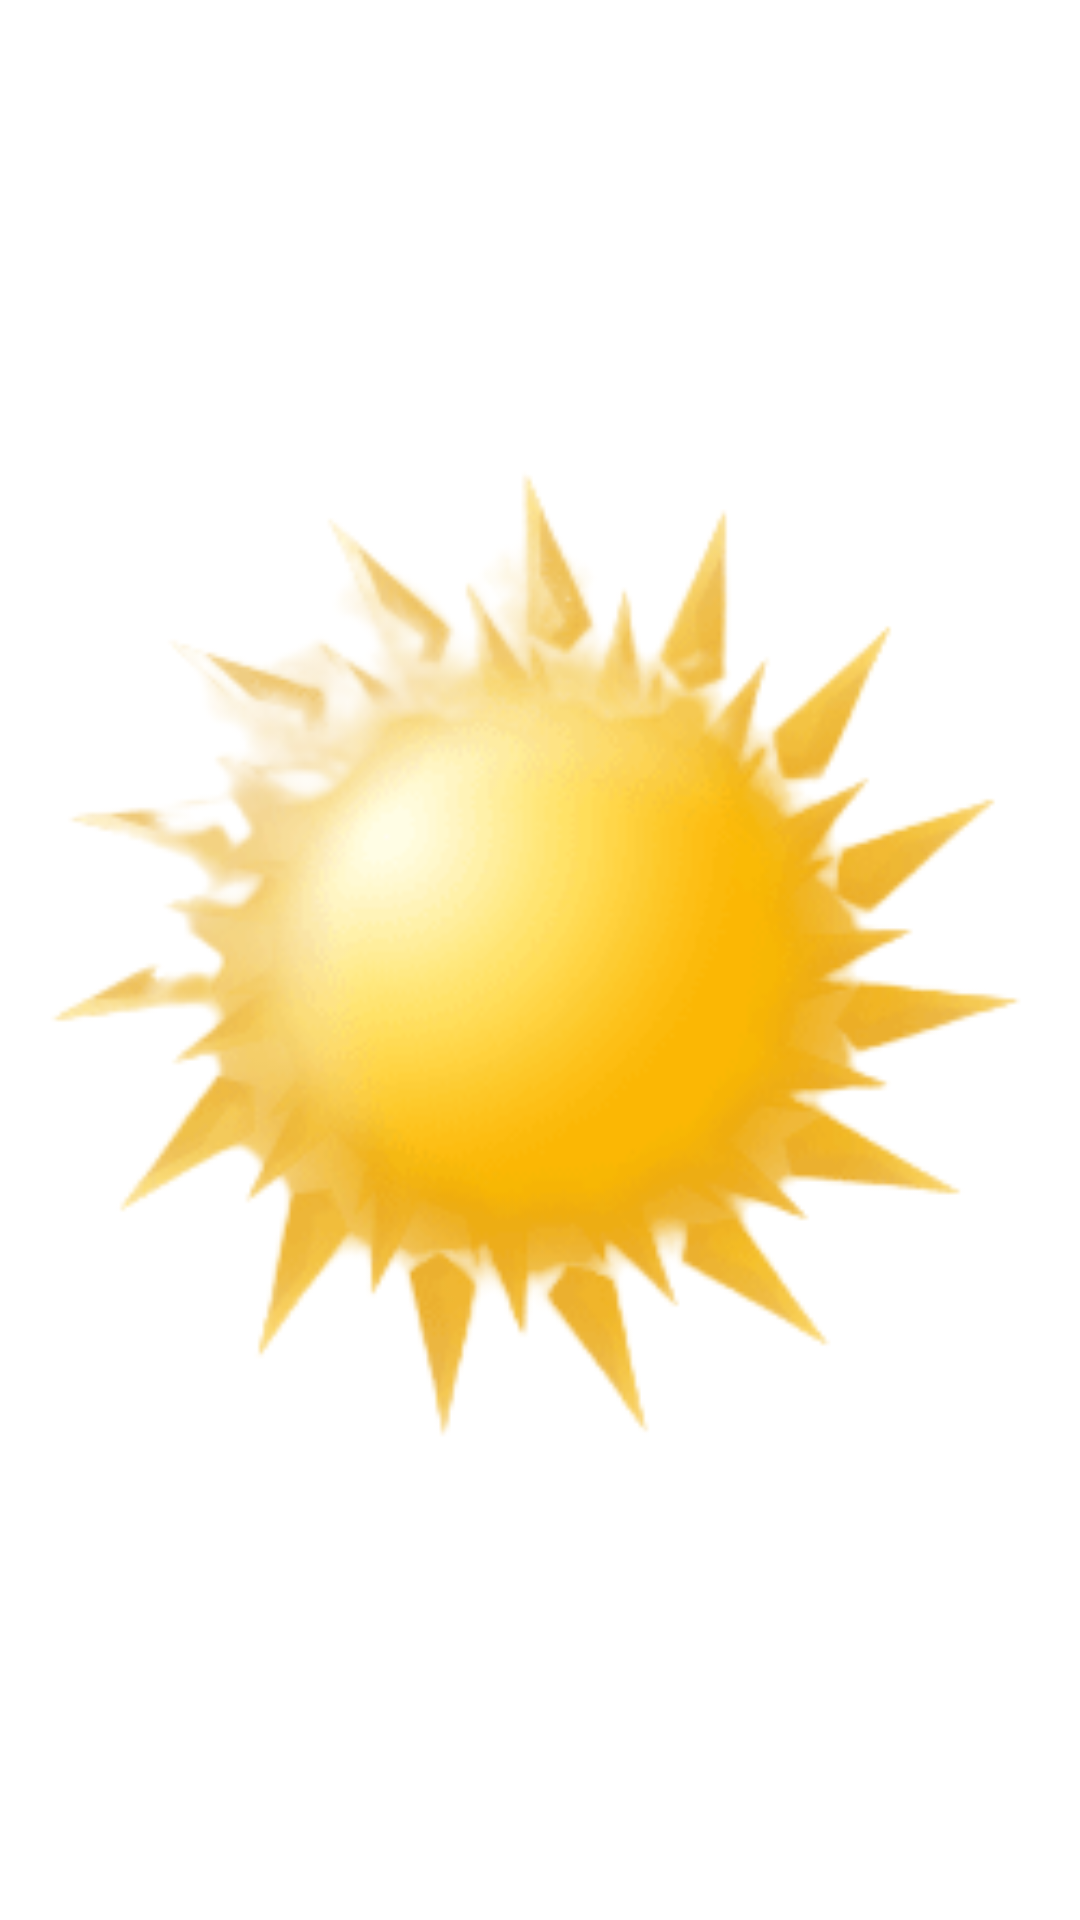

Write the Android layout XML for this screen, with the resource values it uses.
<!-- AndroidManifest.xml: application theme Theme.Weather -->
<!-- res/layout/weather_information_hour.xml -->
<?xml version="1.0" encoding="utf-8"?>
<LinearLayout xmlns:android="http://schemas.android.com/apk/res/android"
    android:layout_width="wrap_content"
    android:layout_height="match_parent"
    android:layout_marginStart="100dp"
    android:gravity="center_horizontal"
    android:orientation="vertical">
    <TextView
        android:layout_width="wrap_content"
        android:layout_height="wrap_content"
        android:textColor="@color/black"
        android:id="@+id/hour_information_time"/>
    <ImageView
        android:layout_width="match_parent"
        android:layout_height="0dp"
        android:layout_weight="1"
        android:id="@+id/hour_information_icon"
        android:src="@drawable/test_icon"
        android:contentDescription="@string/weather_hour_icon_contentDescription" />
    <TextView
        android:layout_width="wrap_content"
        android:layout_height="wrap_content"
        android:textColor="@color/black"
        android:id="@+id/hour_information_temperature"/>
</LinearLayout>
<!-- resources referenced by this layout -->
<resources>
  <color name="black">#FF000000</color>
  <!-- drawable test_icon: png bitmap (drawable-v24, 44540 bytes) -->
  <string name="weather_hour_icon_contentDescription">weather icon</string>
  <style name="Theme.Weather" parent="Theme.MaterialComponents.DayNight.NoActionBar">
          
          <item name="colorPrimary">@color/purple_500</item>
          <item name="colorPrimaryVariant">@color/purple_700</item>
          <item name="colorOnPrimary">@color/white</item>
          
          <item name="colorSecondary">@color/teal_200</item>
          <item name="colorSecondaryVariant">@color/teal_700</item>
          <item name="colorOnSecondary">@color/black</item>
          
          <item name="android:statusBarColor" tools:targetApi="l">?attr/colorPrimaryVariant</item>
          
          <item name="colorAccent">@color/black_overlay</item>
      </style>
  <color name="purple_500">#FF6200EE</color>
  <color name="purple_700">#FF3700B3</color>
  <color name="white">#FFFFFFFF</color>
  <color name="teal_200">#FF03DAC5</color>
  <color name="teal_700">#FF018786</color>
  <color name="black_overlay">#66000000</color>
</resources>
